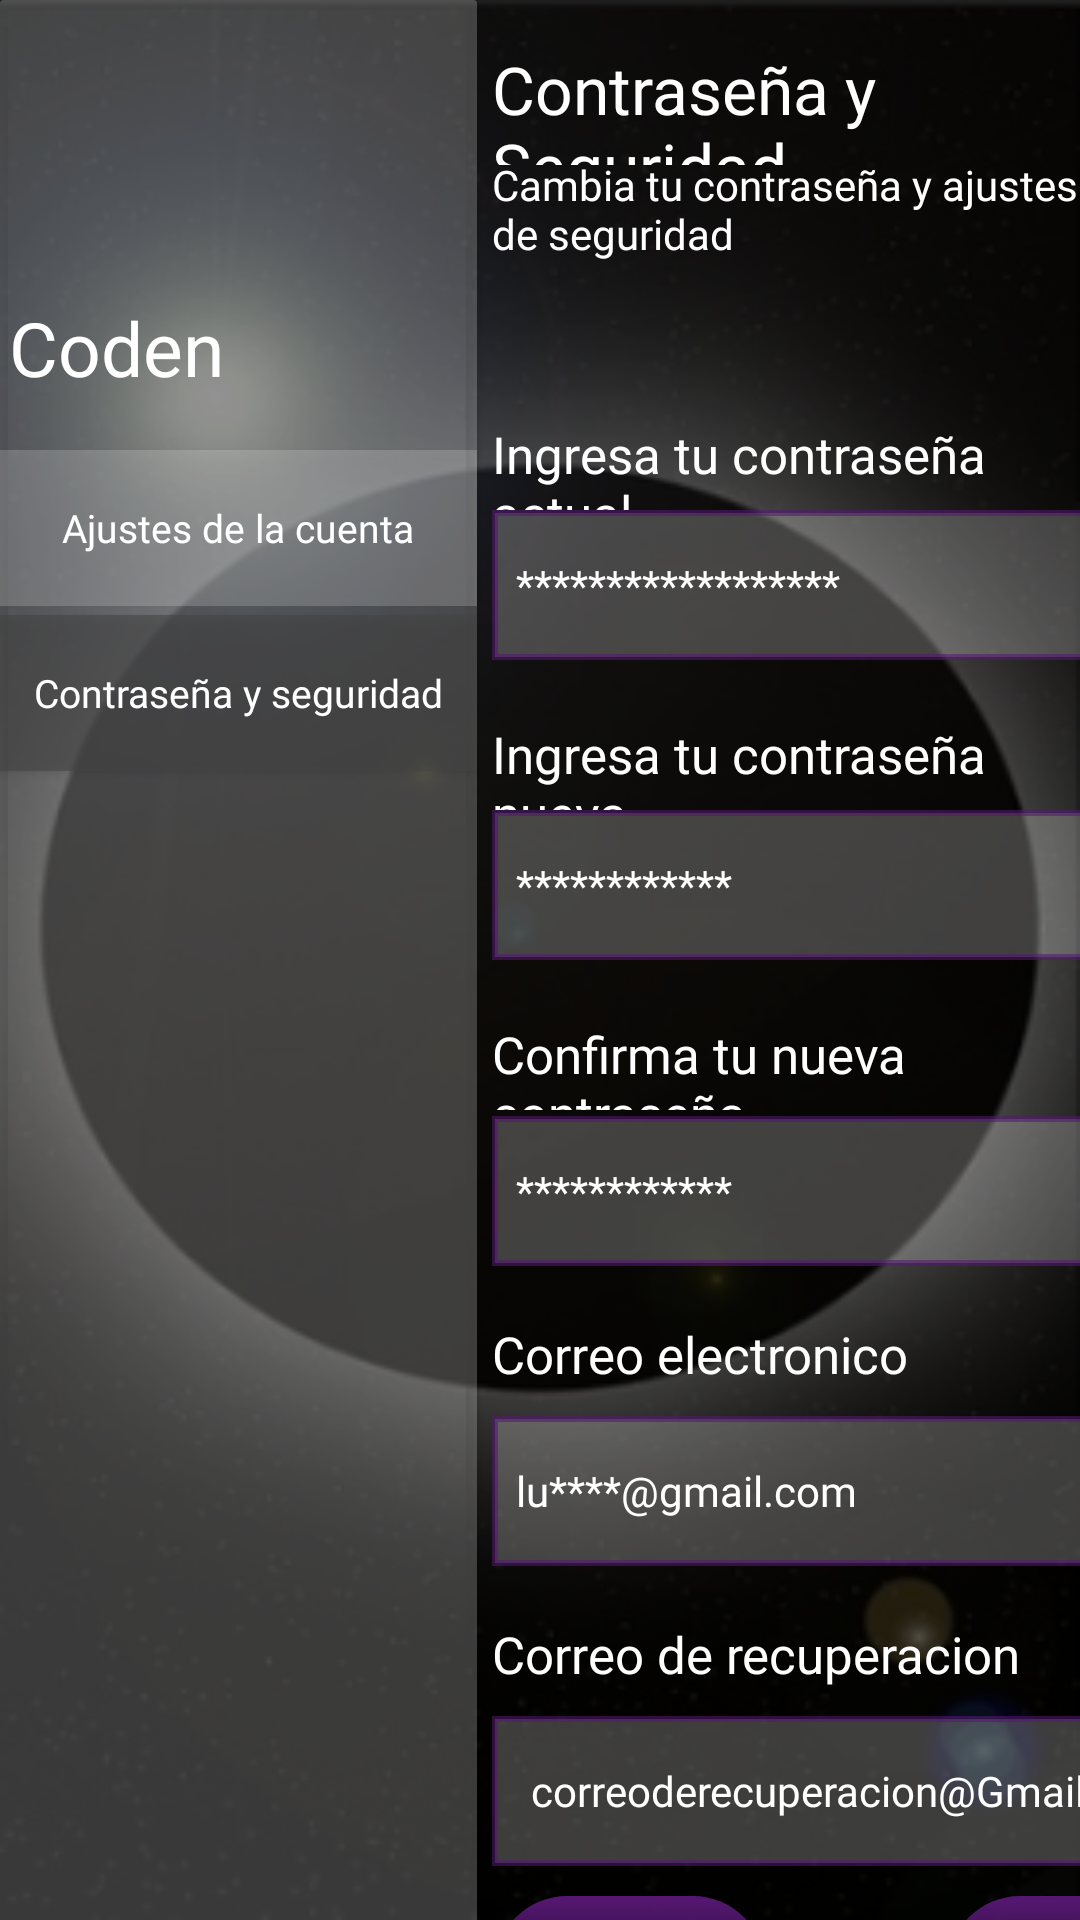

The Android layout XML behind this screen, and the referenced resources:
<!-- AndroidManifest.xml: application theme Theme.AppCompat.Light.NoActionBar -->
<!-- res/layout/fragment_ajusteyseguridad.xml -->
<?xml version="1.0" encoding="utf-8"?>
<FrameLayout xmlns:android="http://schemas.android.com/apk/res/android"
    xmlns:tools="http://schemas.android.com/tools"
    android:layout_width="match_parent"
    android:layout_height="match_parent"
    xmlns:app="http://schemas.android.com/apk/res-auto"
    android:background="@drawable/flunanegro"
    tools:context=".AjustesSeguridadFragment">

    <androidx.cardview.widget.CardView
        android:id="@+id/card1"
        android:layout_width="159dp"
        android:layout_height="731dp"
        android:layout_marginBottom="512dp"
        app:cardBackgroundColor="#39FFFFFF"
        app:cardCornerRadius="1dp"
        app:layout_constraintBottom_toBottomOf="parent"
        app:layout_constraintEnd_toEndOf="parent"
        app:layout_constraintStart_toStartOf="parent">


        <ImageView
            android:id="@+id/imagelogo"
            android:layout_width="80dp"
            android:layout_height="90dp"
            android:layout_marginTop="10dp"
            android:layout_marginEnd="144dp"
            app:layout_constraintEnd_toEndOf="parent"
            app:layout_constraintTop_toTopOf="parent"
            app:srcCompat="@drawable/logo2" />

        <TextView
            android:id="@+id/textcoden"
            android:layout_width="wrap_content"
            android:layout_height="40dp"
            android:layout_marginTop="99dp"
            android:layout_marginStart="3dp"
            android:fontFamily="@font/inter"
            android:text="Coden"
            android:textColor="#FFFFFF"
            android:textSize="25sp"
            />


        <Button
            android:id="@+id/buttonajustecuenta"
            android:layout_width="159dp"
            android:layout_height="52dp"
            android:layout_marginTop="150dp"
            android:background="#2FFFFFFF"
            android:fontFamily="@font/dotgothic16"
            android:text="Ajustes de la cuenta"
            android:textAllCaps="false"
            android:textColor="@color/white"
            android:textSize="13sp"
            />

        <Button
            android:id="@+id/buttonpassysegu"
            android:layout_width="159dp"
            android:layout_height="52dp"
            android:layout_marginTop="205dp"
            android:background="#92454545"
            android:fontFamily="@font/dotgothic16"
            android:text="Contraseña y seguridad"
            android:textAllCaps="false"
            android:textColor="@color/white"
            android:textSize="13sp"
            />
    </androidx.cardview.widget.CardView>


    <TextView
        android:id="@+id/textcys"
        android:layout_width="wrap_content"
        android:layout_height="40dp"
        android:layout_marginStart="164dp"
        android:layout_marginTop="15dp"
        android:fontFamily="@font/dotgothic16"
        android:text="Contraseña y Seguridad"
        android:textColor="#FFFFFF"
        android:textSize="22sp" />

    <TextView
        android:id="@+id/textcambiar"
        android:layout_width="wrap_content"
        android:layout_height="40dp"
        android:layout_marginStart="164dp"
        android:layout_marginTop="52dp"
        android:fontFamily="@font/dotgothic16"
        android:text="Cambia tu contraseña y ajustes de seguridad"
        android:textColor="#FFFFFF"
        android:textSize="14sp" />



    <TextView
        android:id="@+id/textingresaD"
        android:layout_width="wrap_content"
        android:layout_height="30dp"
        android:layout_marginStart="164dp"
        android:layout_marginTop="140dp"
        android:fontFamily="@font/dotgothic16"
        android:text="Ingresa tu contraseña actual"
        android:textColor="#FFFFFF"
        android:textSize="17sp" />

    <EditText
        android:id="@+id/editTextcontraseñactual"
        android:layout_width="242dp"
        android:layout_height="50dp"
        android:layout_marginTop="170dp"
        android:layout_marginStart="164dp"
        android:background="@drawable/edit_text_background"
        android:fontFamily="@font/dotgothic16"
        android:hint="******************"
        android:padding="8dp"
        android:textColorHint="#FFFFFF"
        android:textSize="14sp"
        />


    <TextView
        android:id="@+id/textingresacontraseña"
        android:layout_width="wrap_content"
        android:layout_height="30dp"
        android:layout_marginStart="164dp"
        android:layout_marginTop="240dp"
        android:fontFamily="@font/dotgothic16"
        android:text="Ingresa tu contraseña nueva"
        android:textColor="#FFFFFF"
        android:textSize="17sp" />


    <EditText
        android:id="@+id/editTextnombre"
        android:layout_width="242dp"
        android:layout_height="50dp"
        android:layout_marginTop="270dp"
        android:layout_marginStart="164dp"
        android:background="@drawable/edit_text_background"
        android:fontFamily="@font/dotgothic16"
        android:hint="************"
        android:padding="8dp"
        android:textColorHint="#FFFFFF"
        android:textSize="14sp"
        />


    <TextView
        android:id="@+id/textingresaconfirmarCntra"
        android:layout_width="wrap_content"
        android:layout_height="30dp"
        android:layout_marginStart="164dp"
        android:layout_marginTop="340dp"
        android:fontFamily="@font/dotgothic16"
        android:text="Confirma tu nueva contraseña"
        android:textColor="#FFFFFF"
        android:textSize="17sp" />


    <EditText
        android:id="@+id/editTextapellido"
        android:layout_width="242dp"
        android:layout_height="50dp"
        android:layout_marginTop="372dp"
        android:layout_marginStart="164dp"
        android:background="@drawable/edit_text_background"
        android:fontFamily="@font/dotgothic16"
        android:hint="************"
        android:padding="8dp"
        android:textColorHint="#FFFFFF"
        android:textSize="14sp"
        />



    <TextView
        android:id="@+id/textcorreoelectronico"
        android:layout_width="wrap_content"
        android:layout_height="30dp"
        android:layout_marginStart="164dp"
        android:layout_marginTop="440dp"
        android:fontFamily="@font/dotgothic16"
        android:text="Correo electronico"
        android:textColor="#FFFFFF"
        android:textSize="17sp" />


    <EditText
        android:id="@+id/editTextcorreo"
        android:layout_width="242dp"
        android:layout_height="50dp"
        android:layout_marginTop="472dp"
        android:layout_marginStart="164dp"
        android:background="@drawable/edit_text_background"
        android:fontFamily="@font/dotgothic16"
        android:hint="lu****@gmail.com"
        android:padding="8dp"
        android:textColorHint="#FFFFFF"
        android:textSize="14sp"
        />



    <TextView
        android:id="@+id/textcambiacorreo"
        android:layout_width="wrap_content"
        android:layout_height="30dp"
        android:layout_marginStart="164dp"
        android:layout_marginTop="540dp"
        android:fontFamily="@font/dotgothic16"
        android:text="Correo de recuperacion"
        android:textColor="#FFFFFF"
        android:textSize="17sp" />

    <EditText
        android:id="@+id/editTextpais"
        android:layout_width="242dp"
        android:layout_height="50dp"
        android:layout_marginTop="572dp"
        android:layout_marginStart="164dp"
        android:background="@drawable/edit_text_background"
        android:fontFamily="@font/dotgothic16"
        android:hint="correoderecuperacion@Gmail.com"
        android:textAlignment="center"
        android:padding="8dp"
        android:textColorHint="#FFFFFF"
        android:textSize="14sp"
        />


    <Button
        android:id="@+id/buttoneditar"
        android:layout_width="90dp"
        android:layout_height="48dp"
        android:layout_marginTop="632dp"
        android:layout_marginStart="165dp"
        android:background="@drawable/fondo_degradado_boton"
        android:fontFamily="sans-serif-condensed-medium"
        android:text="Editar"
        android:textAllCaps="false"
        android:textColor="@color/white"
        android:textSize="20sp"
        />

    <Button
        android:id="@+id/buttonConfirmar"
        android:layout_width="90dp"
        android:layout_height="48dp"
        android:layout_marginTop="632dp"
        android:layout_marginStart="316dp"
        android:background="@drawable/fondo_degradado_boton"
        android:fontFamily="sans-serif-condensed-medium"
        android:text="Confirmar"
        android:textAllCaps="false"
        android:textColor="@color/white"
        android:textSize="20sp"
        />

</FrameLayout>
<!-- resources referenced by this layout -->
<resources>
  <color name="white">#FFFFFFFF</color>
  <!-- drawable edit_text_background (drawable) -->
  <?xml version="1.0" encoding="utf-8"?>
  <shape xmlns:android="http://schemas.android.com/apk/res/android"
      android:shape="rectangle">
      <solid android:color="#3CFFFFFF" />
      <stroke
          android:width="2dp"
      android:color="#8F561873" />
  </shape>
  <!-- drawable flunanegro: png bitmap (drawable, 119927 bytes) -->
  <!-- drawable fondo_degradado_boton (drawable) -->
  <?xml version="1.0" encoding="utf-8"?>
  <selector xmlns:android="http://schemas.android.com/apk/res/android">
      <item>
          <shape android:shape="rectangle">
              <corners android:radius="200dp" />
              <gradient
                  android:startColor="#561873"
                  android:endColor="#00581B75"
                  android:type="linear"
                  android:angle="270">
              </gradient>
          </shape>
      </item>
  </selector>
</resources>
